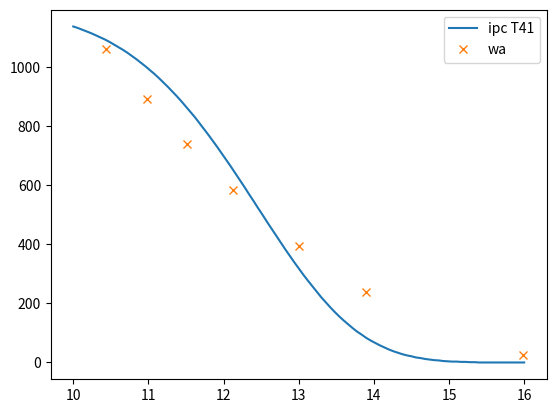

Write the Python code that produced this figure.
import math
import matplotlib.pyplot as plt
import numpy as np

track_events = ("100", "200", "400", "800", "1500", "5000", "10000" )
field_events = ("SP", "DT", "JT", "OT", "HJ", "LJ", "TJ" )

coefficients = { "100" : { "M" : { "T11" : ( 1200, 11.068111, 140.2461) } } }

def ipc_score(event, gender, cat, performance, youth = None, custom = None):
    p = performance 

    a = coefficients[event][gender][cat][0]
    b = coefficients[event][gender][cat][1]
    c = coefficients[event][gender][cat][2]

    if event in track_events:
        score = a*math.exp( -math.exp(b-c/p) )
    elif event in field_events:
        score = a*math.exp( -math.exp(b-c*p) )
    else:
        score = -1

    score = math.floor(score)
    return score

watimes = [10.43, 10.98, 11.51, 12.12, 13.00, 13.89, 15.99 ]
wa = [1063, 892, 742, 586, 394, 238, 25]

times = np.linspace(10.0,16.0, 101)
ipc = []

for time in times:
    ipc.append(ipc_score("100", "M", "T11", time ) )
#   print ( time, ipc_score("100", "M", "T11", time ) )
    



fig, ax = plt.subplots()
plt.plot(times, ipc, label="ipc T41")
plt.plot(watimes, wa, 'x', label="wa")
plt.legend()
plt.show()



"""
# code example convert hh:mm:ss format to secs
ts = '1:23:45'
secs = sum(int(x) * 60 ** i for i, x in enumerate(reversed(ts.split(':'))))
print(secs)
"""
